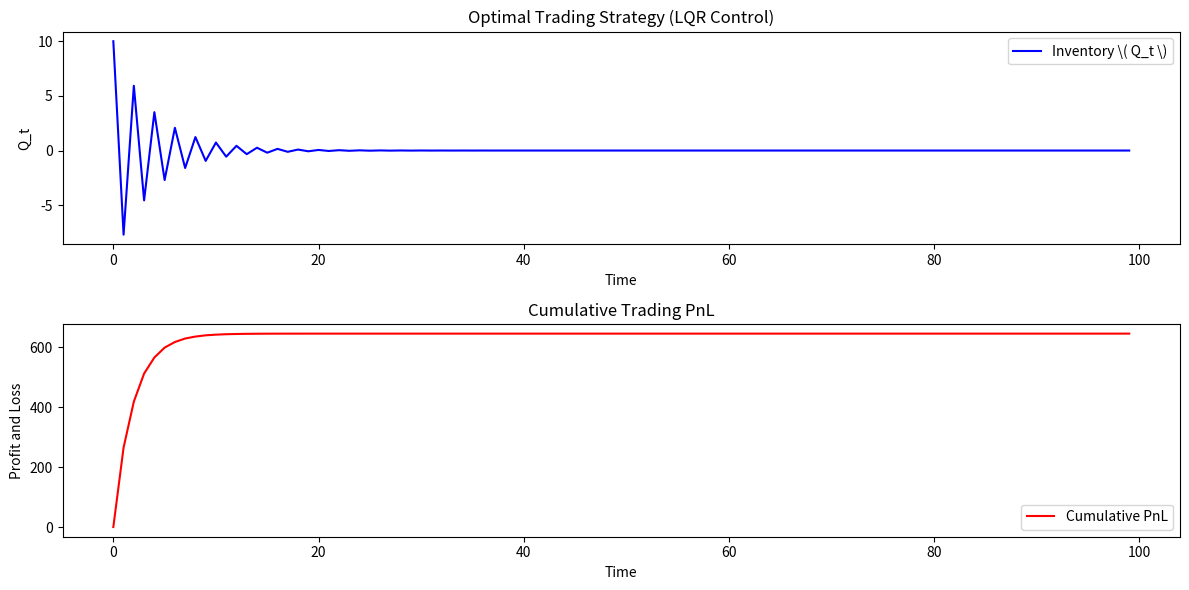

Python code for this plot:
import numpy as np
import matplotlib.pyplot as plt

# Parameters
horizon = 100
lambda_param = 100 #10
sigma = 2 * np.exp(1) - 2
eta = 0.5
gamma_i = 5 #0.06
omega_p = 0.1
omega_i = 0.2
beta_i = -0.0048

# Define system matrices
A = np.array([
    [1, 0, 0, 0, 0],
    [0, 0, 0, 1, 1],
    [0, 0, 0, eta, eta - 1],
    [0, 0, 0, 1 - omega_p, 0],
    [0, 0, 0, 0, 1 - omega_i]
])

B = np.array([[1], [gamma_i], [gamma_i * (eta - 1)], [0], [omega_i * beta_i]])

Q = np.array([
    [lambda_param * sigma**2, 0, 0, -1/2, -1/2],
    [0, 0, 0, -1/2, -1/2],
    [0, 0, 0, 0, 0],
    [-1/2,0, 0, 0, 0],
    [-1/2, 0, 0, 0, 0]
])

R = np.array([[lambda_param * eta**2 * sigma**2 - gamma_i * (eta - 1)]]) 

N = np.array([[lambda_param * eta * sigma**2 - (1/2) * gamma_i], [0], [0], [0], [0]])


def solve_finite_horizon_riccati(horizon):
    """ Solves the finite-horizon Riccati equation and returns feedback gains K. """

    # Check invertibility
    if np.linalg.det(R) == 0:
        raise ValueError("Matrix R is singular and cannot be inverted.")

    # Riccati recursion
    P = np.zeros((horizon + 1, *Q.shape))
    K = np.zeros((horizon, B.shape[1], A.shape[0]))  # Feedback gain over time

    P[horizon] = Q  # Terminal condition
    
    for t in range(horizon - 1, -1, -1):
        try:
            S = R + B.T @ P[t + 1] @ B
            if S[0,0] <= 0:
                raise ValueError(f"Singular matrix encountered at time step {t}")
            
            K[t] = np.linalg.inv(S) @ (B.T @ P[t + 1] @ A + N.T)  # be careful with the transpose
            P[t] = Q + A.T @ P[t + 1] @ A - K[t].T @ S @ K[t]

        except np.linalg.LinAlgError:
            raise ValueError(f"Failed to compute inverse at time step {t}")

    return K  # Return computed feedback gains


# ============================
# Simulating the LQR Trading Strategy
# ============================
def simulate_trading(K, horizon, initial_state):
    """ Simulates the LQR trading strategy over the given time horizon. """

    # Initialize state and control history
    x = np.zeros((horizon, A.shape[0], 1))  # State vector over time
    q = np.zeros((horizon, 1, 1))  # Trade sizes (corrected to (1,1) shape) # basically our input
    pnl = np.zeros(horizon)  # Profit and Loss over time

    x[0] = initial_state  # Set initial state

    for t in range(horizon - 1):
        q[t] = -K[t] @ x[t]  # Compute optimal trade (ensure q has correct shape)
        x[t + 1] = A @ x[t] + B @ q[t]  # Update state

        # Compute PnL as execution return times trade quantity
        #pnl[t] = x[t][0]*x[t][1] + q[t] * x[t][2]  # Ensuring scalar multiplication
        
        pnl[t] = (x[t][0] + q[t]) * x[t][2]
    
    return x, q, pnl


# ============================
# Running the Simulation
# ============================

# Compute LQR gains
K = solve_finite_horizon_riccati(horizon)

# Initial state (e.g., starting inventory, initial price, etc.)
initial_state = np.array([[10],  # Initial inventory (Q)
                          [0],   # Initial predictable return (x^p)
                          [0],   # Initial execution return (x^exe)
                          [1],   # Initial decision return (x^dec)
                          [0]])  # Initial impact memory (x^i)

# Simulate the trading strategy
x, q, pnl = simulate_trading(K, horizon, initial_state)

# ============================
# Plot Results
# ============================
plt.figure(figsize=(12, 6))

# Plot trading decisions
plt.subplot(2, 1, 1)
plt.plot(x[:, 0, 0], label=r"Inventory \( Q_t \)", color='blue')
plt.xlabel("Time")
plt.ylabel("Q_t")
plt.title("Optimal Trading Strategy (LQR Control)")
plt.legend()

# Plot cumulative PnL
plt.subplot(2, 1, 2)
plt.plot(np.cumsum(pnl), label="Cumulative PnL", color='red')
plt.xlabel("Time")
plt.ylabel("Profit and Loss")
plt.title("Cumulative Trading PnL")
plt.legend()

plt.tight_layout()
plt.show()
